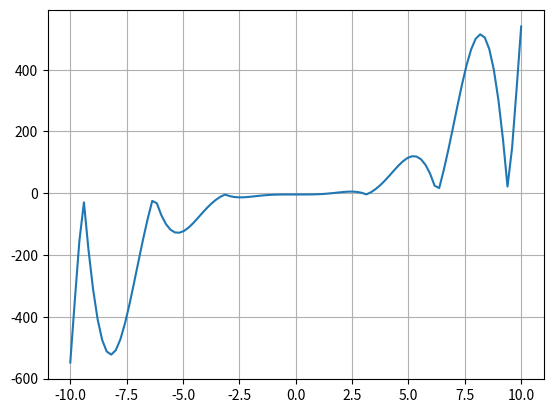

Write Python code to recreate this figure. (Note: this script raises an exception after producing the figure.)
# [redacted]
# MN: Regla Falsa
# Encontrar raiz o raices de la funcion: f(x) = (x**3 * fabs(sin(x))-4)

import math
import numpy as np
import matplotlib.pyplot as plt

def fun(x):
    y = (x**3 * np.fabs(np.sin(x)) - 4)
    return y

def tabular():
    print("x     f(x)")
    x=-10
    while(x<10):
        print(x, fun(x))
        x+=1.0

def graficar():
    x = np.linspace(-10,10,100)
    plt.figure(num="reglaFalsa")
    plt.plot(x, fun(x))
    plt.grid('on')
    plt.show()

def reglaFalsa(a, b):
    # x = (a+b)/2 Sacar punto medio
    n = 0
    s = 0
    print("n     a      b       Xn      f(a)      f(b)      f(x)        f(a)*f(x)         cambio")
    while(n < 100): # ciclo infinito
        epsilon= 0.001
        x = b - (fun(b) * (a - b)) / (fun(a) - fun(b))
        # print(n, a, b, x, fun(x), fun(a)*fun(x))
        txt= txt = "%2d  %6.4f  %6.4f  %6.4f  %9.7f  %9.7f  %9.7f" % (n, a, b, x, fun(a), fun(b), fun(x))
        # condiciones del metodo
        if(fun(a)*fun(x)<0):
            b =  x
            txt += ", - , b = x"
        if(fun(a)*fun(x)>0):
            a = x
            txt += ", + , a = x"
        if(fun(a)*fun(x)==0):
            s = x
            break
        if abs(fun(x)) < epsilon:
            s = x
            break
        print (txt)
        n+=1
    print("\nLa raiz es: " + str(s)+ " f(x)= "+ str(fun(x)))
# Ver la funcion
graficar()

# Tabularmente determinar a y b
tabular()

# Seleccionar valores de a y b para una de las soluciones
a = float(input("Ingrese el valor de a: "))
print("Valor de f(a)= " + str(fun(a)))
b = float(input("Ingrese el valor de b: "))
print("Valor de f(b)= " + str(fun(b)))

reglaFalsa(a, b)

# SALIDA EJECUCIÓN:
# x     f(x)
# -10 -548.0211108893698
# -9.0 -304.43437574124056
# -8.0 -510.5514222711715
# -7.0 -229.34640336054466
# -6.0 -64.35374761096799
# -5.0 -123.86553433289231
# -4.0 -52.435359699707405
# -3.0 -7.810240217616415
# -2.0 -11.274379414605454
# -1.0 -4.841470984807897
# 0.0 -4.0
# 1.0 -3.1585290151921033
# 2.0 3.2743794146054537
# 3.0 -0.18975978238358504
# 4.0 44.435359699707405
# 5.0 115.86553433289231
# 6.0 56.353747610967986
# 7.0 221.34640336054466
# 8.0 502.5514222711715
# 9.0 296.43437574124056
# Ingrese el valor de a: 1
# Valor de f(a)= -3.1585290151921033
# Ingrese el valor de b: 2
# Valor de f(b)= 3.2743794146054537
#
# n     a      b       Xn      f(a)      f(b)      f(x)        f(a)*f(x)         cambio
#  0  1.0000  2.0000  1.4910  -3.1585290  3.2743794  -0.6959646, + , a = x
#  1  1.4910  2.0000  1.5802  -0.6959646  3.2743794  -0.0542207, + , a = x
#  2  1.5802  2.0000  1.5871  -0.0542207  3.2743794  -0.0031270, + , a = x
#
# La raiz es: 1.5874512161554577 f(x)= -0.0001755809738885894